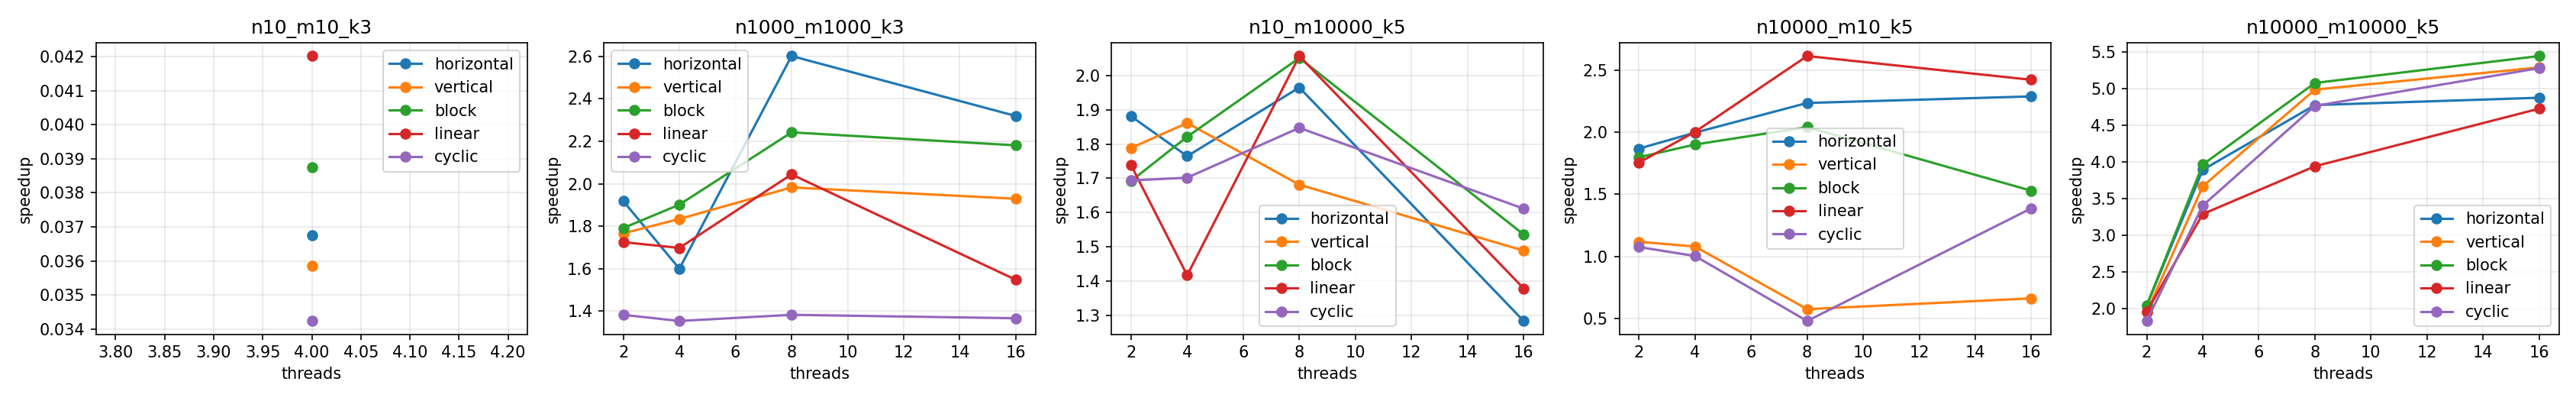

Data behind this chart, as committed beside it:
variant, config, threads, runs, mean_ms, min_ms, max_ms, ok
seq, n10_m10_k3, 0, 10, 0.0130, 0.0105, 0.0263, 1
horizontal, n10_m10_k3, 4, 10, 0.3538, 0.2319, 0.5223, 1
vertical, n10_m10_k3, 4, 10, 0.3626, 0.2657, 0.4802, 1
block, n10_m10_k3, 4, 10, 0.3355, 0.2628, 0.6140, 1
linear, n10_m10_k3, 4, 10, 0.3094, 0.2329, 0.4301, 1
cyclic, n10_m10_k3, 4, 10, 0.3797, 0.2677, 0.5010, 1
seq, n1000_m1000_k3, 0, 10, 9.562, 8.769, 12.67, 1
horizontal, n1000_m1000_k3, 2, 10, 4.986, 4.648, 5.333, 1
horizontal, n1000_m1000_k3, 4, 10, 5.978, 4.711, 9.011, 1
horizontal, n1000_m1000_k3, 8, 10, 3.675, 2.668, 4.48, 1
horizontal, n1000_m1000_k3, 16, 10, 4.123, 2.992, 6.502, 1
vertical, n1000_m1000_k3, 2, 10, 5.415, 5.039, 7.662, 1
vertical, n1000_m1000_k3, 4, 10, 5.213, 3.418, 7.269, 1
vertical, n1000_m1000_k3, 8, 10, 4.823, 4.613, 5.182, 1
vertical, n1000_m1000_k3, 16, 10, 4.956, 3.821, 6.784, 1
block, n1000_m1000_k3, 2, 10, 5.338, 5.008, 6.445, 1
block, n1000_m1000_k3, 4, 10, 5.029, 2.781, 8.399, 1
block, n1000_m1000_k3, 8, 10, 4.264, 3.457, 5.743, 1
block, n1000_m1000_k3, 16, 10, 4.384, 3.444, 6.594, 1
linear, n1000_m1000_k3, 2, 10, 5.544, 5.268, 6.483, 1
linear, n1000_m1000_k3, 4, 10, 5.633, 5.24, 6.207, 1
linear, n1000_m1000_k3, 8, 10, 4.678, 4.112, 6.177, 1
linear, n1000_m1000_k3, 16, 10, 6.18, 4.268, 7.552, 1
cyclic, n1000_m1000_k3, 2, 10, 6.918, 6.753, 7.66, 1
cyclic, n1000_m1000_k3, 4, 10, 7.066, 5.107, 8.039, 1
cyclic, n1000_m1000_k3, 8, 10, 6.918, 5.701, 8.02, 1
cyclic, n1000_m1000_k3, 16, 10, 7, 5.723, 7.756, 1
seq, n10_m10000_k5, 0, 10, 2.528, 2.071, 3.33, 1
horizontal, n10_m10000_k5, 2, 10, 1.344, 1.248, 1.482, 1
horizontal, n10_m10000_k5, 4, 10, 1.433, 1.222, 1.593, 1
horizontal, n10_m10000_k5, 8, 10, 1.287, 1.129, 1.376, 1
horizontal, n10_m10000_k5, 16, 10, 1.968, 1.127, 2.768, 1
vertical, n10_m10000_k5, 2, 10, 1.414, 1.259, 2.129, 1
vertical, n10_m10000_k5, 4, 10, 1.358, 1.198, 1.457, 1
vertical, n10_m10000_k5, 8, 10, 1.504, 0.9514, 3.231, 1
vertical, n10_m10000_k5, 16, 10, 1.698, 1.29, 2.208, 1
block, n10_m10000_k5, 2, 10, 1.494, 1.254, 2.05, 1
block, n10_m10000_k5, 4, 10, 1.388, 1.293, 1.637, 1
block, n10_m10000_k5, 8, 10, 1.233, 1.144, 1.34, 1
block, n10_m10000_k5, 16, 10, 1.645, 1.29, 2.033, 1
linear, n10_m10000_k5, 2, 10, 1.455, 1.328, 1.618, 1
linear, n10_m10000_k5, 4, 10, 1.784, 1.452, 3.234, 1
linear, n10_m10000_k5, 8, 10, 1.23, 0.9764, 2.514, 1
linear, n10_m10000_k5, 16, 10, 1.833, 1.39, 2.126, 1
cyclic, n10_m10000_k5, 2, 10, 1.493, 1.384, 1.615, 1
cyclic, n10_m10000_k5, 4, 10, 1.486, 1.243, 1.699, 1
cyclic, n10_m10000_k5, 8, 10, 1.369, 1.238, 1.561, 1
cyclic, n10_m10000_k5, 16, 10, 1.569, 1.363, 1.905, 1
seq, n10000_m10_k5, 0, 10, 17.32, 15.38, 31.57, 1
horizontal, n10000_m10_k5, 2, 10, 9.27, 8.562, 12.04, 1
horizontal, n10000_m10_k5, 4, 10, 8.672, 8.081, 8.985, 1
horizontal, n10000_m10_k5, 8, 10, 7.745, 6.861, 10.77, 1
horizontal, n10000_m10_k5, 16, 10, 7.565, 5.249, 11.11, 1
vertical, n10000_m10_k5, 2, 10, 15.51, 14.88, 17.68, 1
vertical, n10000_m10_k5, 4, 10, 16.05, 15.38, 16.98, 1
vertical, n10000_m10_k5, 8, 10, 30.19, 20.83, 42.16, 1
vertical, n10000_m10_k5, 16, 10, 26.21, 15.61, 50.48, 1
block, n10000_m10_k5, 2, 10, 9.631, 8.584, 14.15, 1
block, n10000_m10_k5, 4, 10, 9.11, 8.466, 9.794, 1
block, n10000_m10_k5, 8, 10, 8.484, 7.88, 10.18, 1
... 30 more rows
